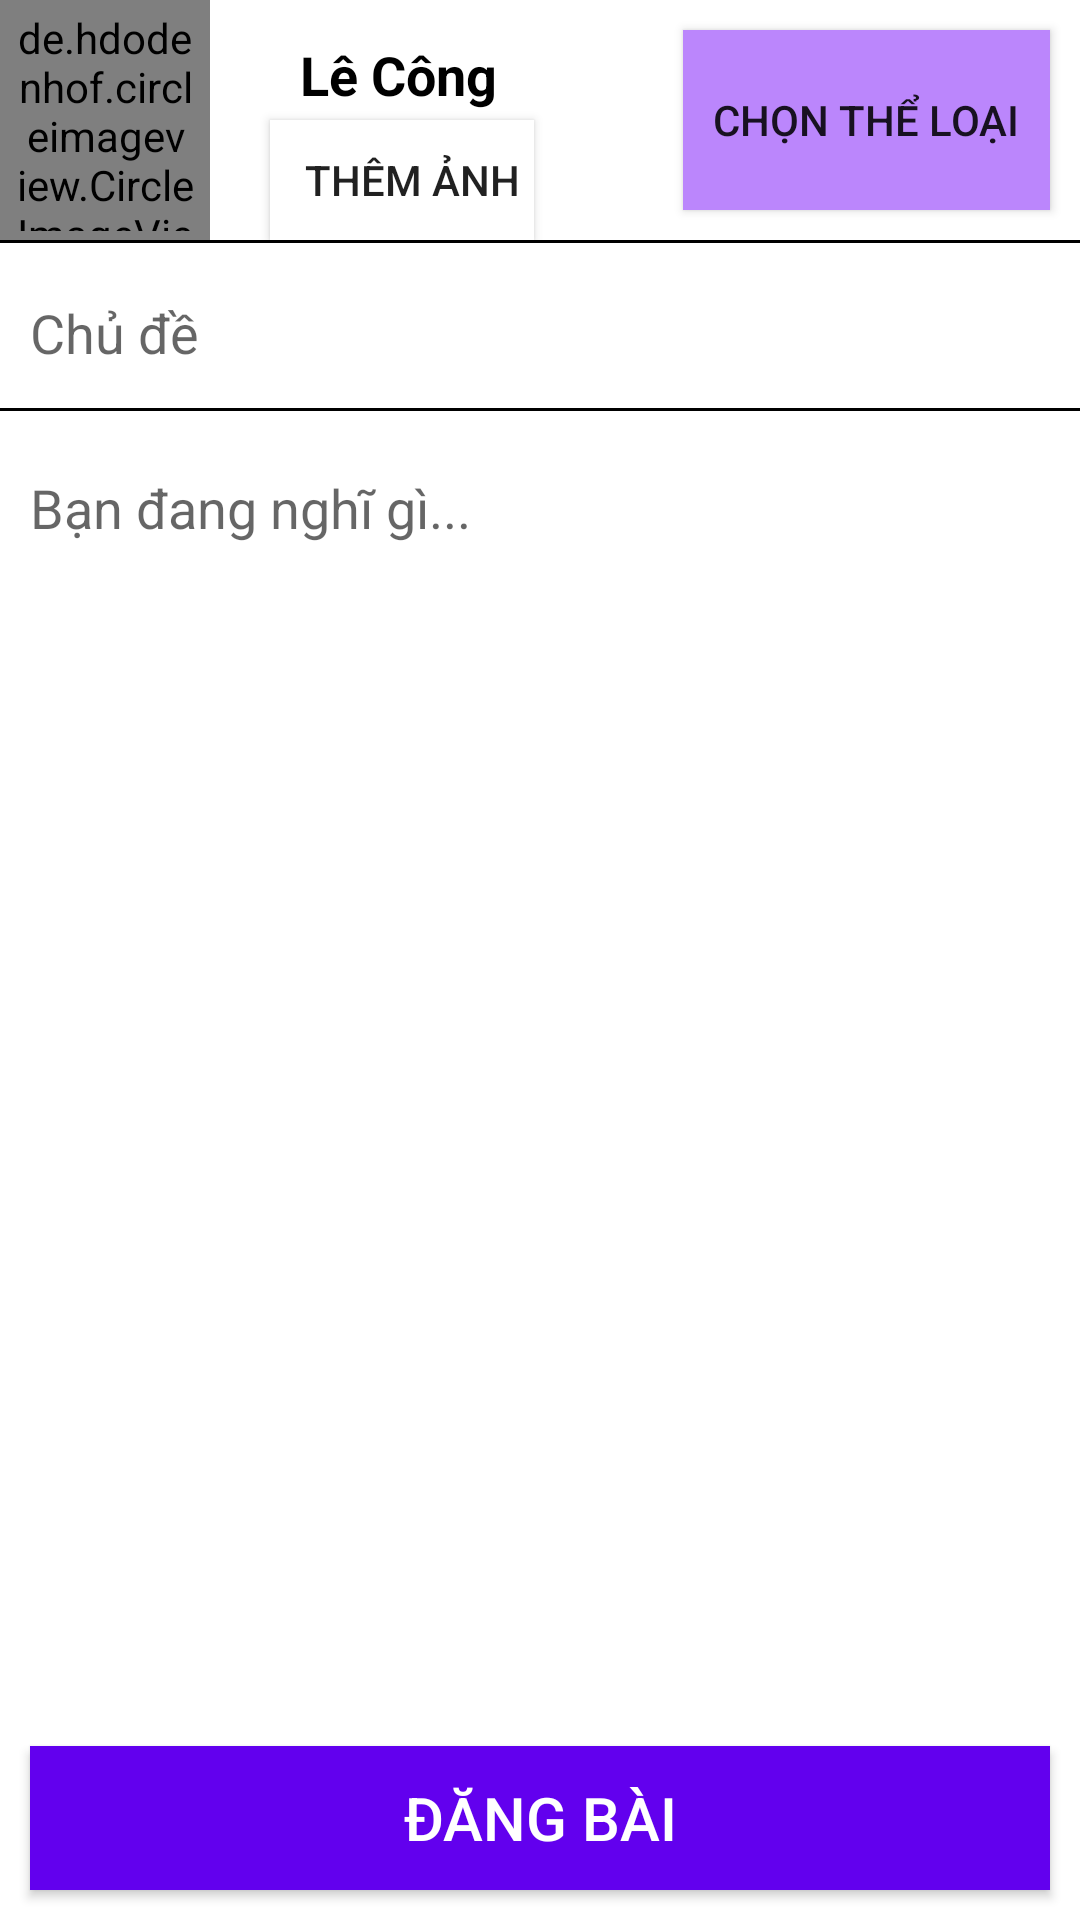

This screen was rendered from an Android layout file. Write that file and the resources it references.
<!-- AndroidManifest.xml: application theme Theme.UETStudents -->
<!-- res/layout/fragment_write.xml -->
<?xml version="1.0" encoding="utf-8"?>
<RelativeLayout xmlns:android="http://schemas.android.com/apk/res/android"
    xmlns:app="http://schemas.android.com/apk/res-auto"
    xmlns:tools="http://schemas.android.com/tools"
    android:layout_width="match_parent"
    android:layout_height="match_parent"
    android:background="@color/white"
    android:orientation="vertical"
    tools:context=".ui.diendan.Write.WriteFragment">

    
    <androidx.core.widget.NestedScrollView
        android:layout_above="@id/chuyentrang"
        android:layout_alignParentTop="true"
        android:layout_width="match_parent"
        android:layout_height="match_parent">
        <RelativeLayout
            android:layout_width="match_parent"
            android:layout_height="match_parent">
            <LinearLayout
                android:layout_alignParentTop="true"
                android:orientation="horizontal"
                android:id="@+id/relativelayout"
                android:layout_width="match_parent"
                android:layout_height="80dp"
                >

                <de.hdodenhof.circleimageview.CircleImageView
                    android:id="@+id/image_writefragment"
                    android:layout_width="70dp"
                    android:layout_height="match_parent"
                    android:padding="3dp"
                    android:src="@drawable/_60279747_1127526494354946_6683273208343303265_n" />
                <LinearLayout
                    android:layout_weight="2"
                    android:layout_width="match_parent"
                    android:layout_height="match_parent"
                    android:orientation="vertical">
                    <TextView
                        android:layout_marginLeft="20dp"
                        android:id="@+id/txtname_writefragment"
                        android:layout_width="wrap_content"
                        android:layout_height="30dp"
                        android:gravity="center"
                        android:text="Lê Công"
                        android:layout_marginTop="10dp"
                        android:textColor="@color/black"
                        android:textSize="18sp"
                        android:textStyle="bold"
                        android:paddingLeft="10dp"
                        android:paddingRight="10dp"
                        app:layout_constraintLeft_toRightOf="@id/image_writefragment"
                        app:layout_constraintBottom_toBottomOf="parent"
                        app:layout_constraintTop_toTopOf="parent"
                        />
                    <Button
                        android:layout_width="wrap_content"
                        android:layout_height="match_parent"
                        android:text="  Thêm ảnh"
                        android:drawableLeft="@drawable/ic_menu_camera"
                        android:layout_marginLeft="20dp"
                        android:id="@+id/write_camera"
                        android:background="@color/white"/>
                </LinearLayout>
                <Button
                    android:background="@color/purple_200"
                    android:paddingLeft="10dp"
                    android:paddingRight="10dp"
                    android:layout_margin="10dp"
                    android:layout_width="wrap_content"
                    android:layout_height="match_parent"
                    android:text="Chọn thể loại"
                    android:id="@+id/select_chude"/>
            </LinearLayout>
            <LinearLayout
                android:id="@+id/linear"
                android:layout_below="@id/relativelayout"

                android:orientation="vertical"
                android:layout_width="match_parent"
                android:layout_height="match_parent">
                <View
                    android:layout_width="match_parent"
                    android:layout_height="1dp"
                    android:background="@color/black"/>
                <EditText
                    android:layout_marginTop="5dp"
                    android:hint="Chủ đề"
                    android:paddingLeft="10dp"
                    android:id="@+id/write_title"
                    android:layout_width="match_parent"
                    android:layout_height="50dp"
                    android:layout_above="@id/edtxt_status"
                    android:background="@color/white"/>
                <View
                    android:layout_width="match_parent"
                    android:layout_height="1dp"
                    android:background="@color/black"/>
                <EditText
                    android:defaultFocusHighlightEnabled="false"
                    android:layout_marginTop="10dp"
                    android:layout_marginBottom="20dp"
                    android:background="@color/white"
                    android:layout_width="match_parent"
                    android:layout_height="250dp"
                    android:hint="Bạn đang nghĩ gì..."
                    android:gravity="top"
                    android:paddingLeft="10dp"
                    android:paddingRight="10dp"
                    android:paddingTop="10dp"
                    android:paddingBottom="10dp"
                    android:id="@+id/edtxt_status"/>
            </LinearLayout>

            <androidx.recyclerview.widget.RecyclerView
                android:layout_below="@id/linear"
                android:visibility="visible"
                android:layout_alignParentBottom="true"
                android:layout_marginBottom="10dp"
                android:layout_width="match_parent"
                android:layout_height="200dp"
                android:id="@+id/listanh_write_forum"/>
        </RelativeLayout>
    </androidx.core.widget.NestedScrollView>



    <Button
        android:layout_marginBottom="10dp"
        android:layout_marginRight="10dp"
        android:layout_marginLeft="10dp"
        android:textSize="20sp"
        android:textColor="@color/white"
        android:background="@color/purple_500"
        android:layout_alignParentBottom="true"
        android:layout_width="match_parent"
        android:layout_height="wrap_content"
        android:text="Đăng Bài"
        android:id="@+id/chuyentrang"/>

</RelativeLayout>
<!-- resources referenced by this layout -->
<resources>
  <color name="black">#FF000000</color>
  <color name="purple_200">#FFBB86FC</color>
  <color name="purple_500">#FF6200EE</color>
  <color name="white">#FFFFFFFF</color>
  <style name="Theme.UETStudents" parent="Theme.AppCompat.Light.NoActionBar">
          
          <item name="colorPrimary">@color/purple_500</item>
          <item name="colorPrimaryVariant">@color/purple_700</item>
          <item name="colorOnPrimary">@color/white</item>
          
          <item name="colorSecondary">@color/teal_200</item>
          <item name="colorSecondaryVariant">@color/teal_700</item>
          <item name="colorOnSecondary">@color/black</item>
          
          <item name="android:statusBarColor" tools:targetApi="l">?attr/colorPrimaryVariant</item>
          
      </style>
  <color name="purple_700">#FF3700B3</color>
  <color name="teal_200">#FF03DAC5</color>
  <color name="teal_700">#FF018786</color>
</resources>
